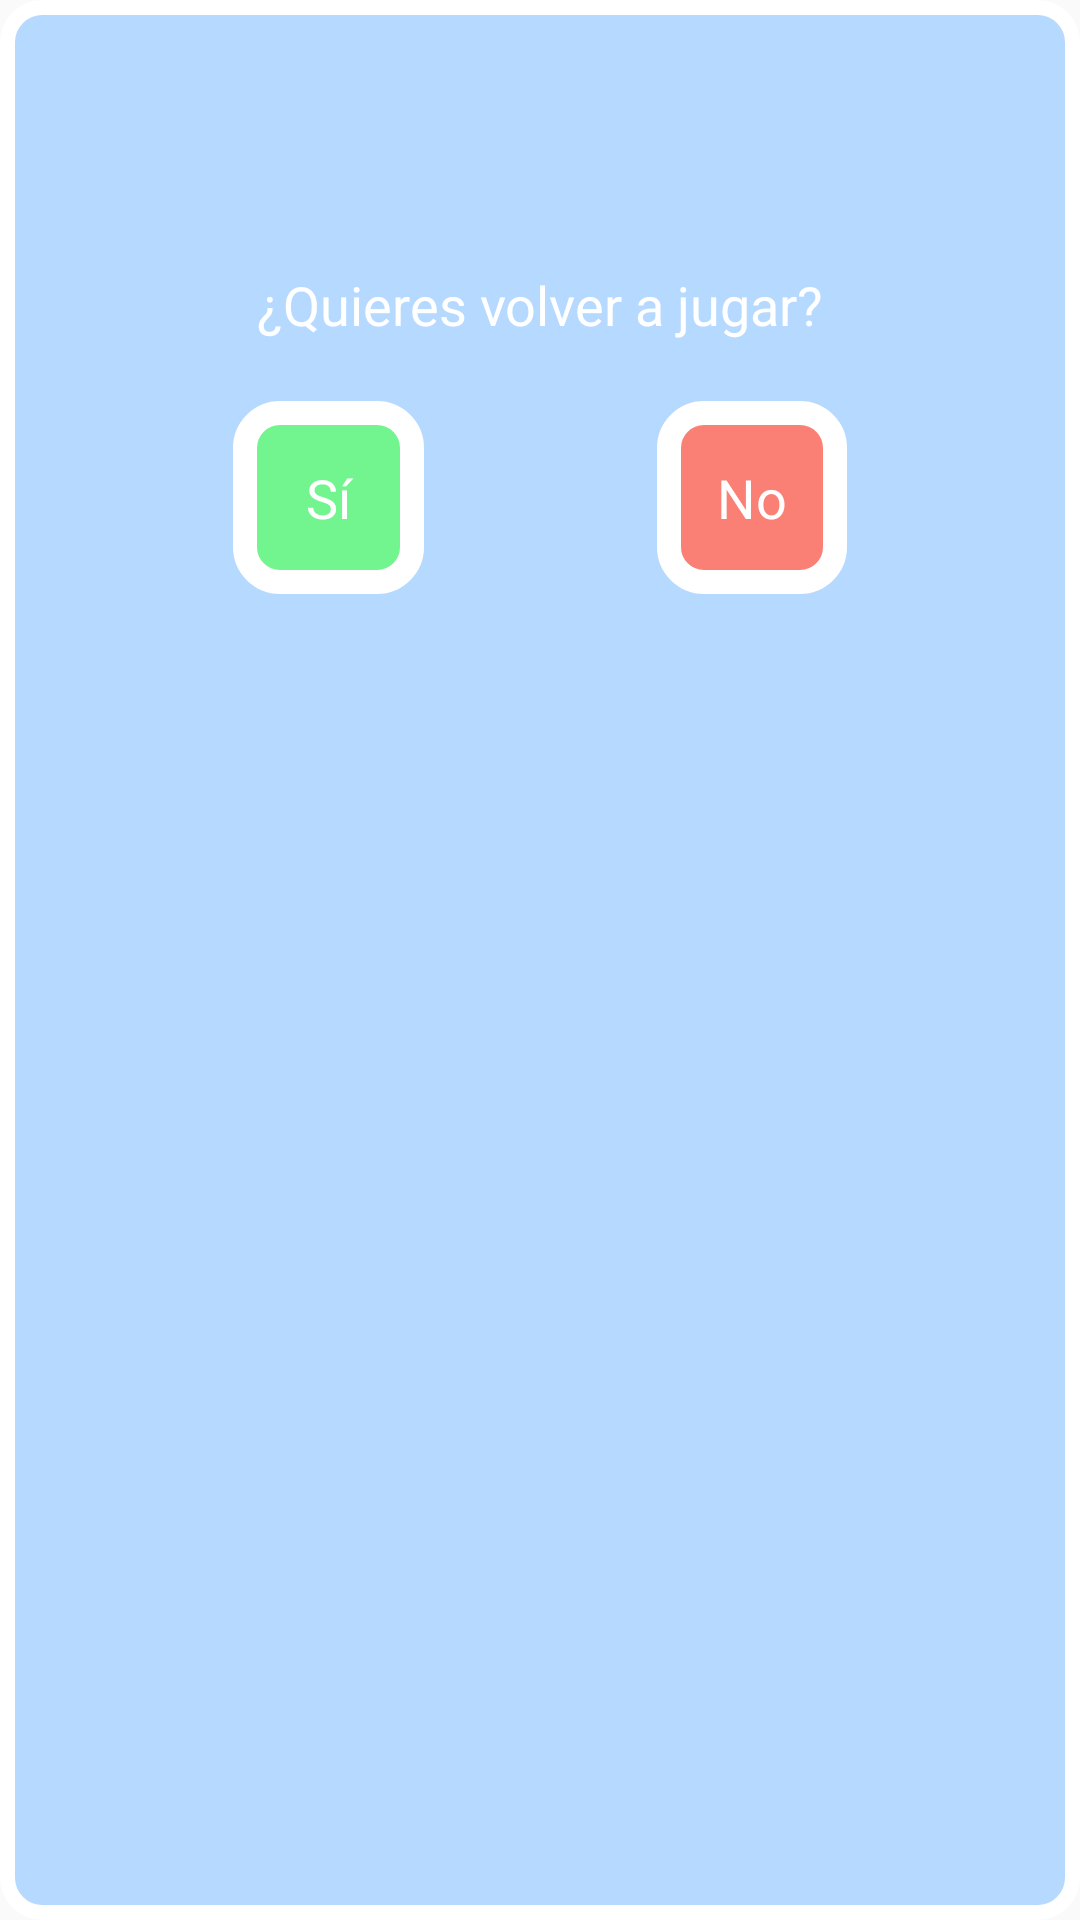

The Android layout XML behind this screen, and the referenced resources:
<!-- AndroidManifest.xml: application theme Theme.AppCompat.Light.NoActionBar -->
<!-- res/layout/layout_finish_quizz.xml -->
<?xml version="1.0" encoding="utf-8"?>
<LinearLayout xmlns:android="http://schemas.android.com/apk/res/android"
    xmlns:app="http://schemas.android.com/apk/res-auto"
    xmlns:tools="http://schemas.android.com/tools"
    android:layout_width="match_parent"
    android:layout_height="match_parent"
    android:orientation="vertical"
    android:background="@drawable/fondo"
    tools:context=".activities.QuizzActivity">

    <TextView
        android:id="@+id/textFinalCorrectAnswers"
        android:layout_width="wrap_content"
        android:layout_height="wrap_content"
        android:layout_marginTop="20dp"
        android:layout_gravity="center"
        android:padding="10dp"
        android:textColor="#FFFFFF"
        android:textSize="22sp">
    </TextView>

    <TextView
        android:layout_width="wrap_content"
        android:layout_height="wrap_content"
        android:layout_marginTop="10dp"
        android:padding="10dp"
        android:layout_gravity="center"
        android:text="¿Quieres volver a jugar?"
        android:textColor="#FFFFFF"
        android:textSize="18sp">
    </TextView>

    <LinearLayout
        android:layout_width="match_parent"
        android:layout_height="match_parent"
        android:orientation="horizontal">

        <Space
            android:layout_width="wrap_content"
            android:layout_height="wrap_content"
            android:layout_weight="1" />

        <TextView
            android:id="@+id/buttonPlayAgain"
            android:layout_width="wrap_content"
            android:layout_height="wrap_content"
            android:layout_marginTop="10dp"
            android:layout_marginBottom="20dp"
            android:background="@drawable/correct_answer"
            android:padding="20dp"
            android:text=" Sí "
            android:textColor="#FFFFFF"
            android:textSize="18sp">
        </TextView>

        <Space
            android:layout_width="wrap_content"
            android:layout_height="wrap_content"
            android:layout_weight="1" />

        <TextView
            android:id="@+id/buttonExit"
            android:layout_width="wrap_content"
            android:layout_height="wrap_content"
            android:layout_marginTop="10dp"
            android:layout_marginBottom="20dp"
            android:background="@drawable/incorrect_answer"
            android:padding="20dp"
            android:text="No"
            android:textColor="#FFFFFF"
            android:textSize="18sp">
        </TextView>

        <Space
            android:layout_width="wrap_content"
            android:layout_height="wrap_content"
            android:layout_weight="1" />
    </LinearLayout>

</LinearLayout>
<!-- resources referenced by this layout -->
<resources>
  <!-- drawable correct_answer (drawable) -->
  <?xml version="1.0" encoding="utf-8"?>
  <shape xmlns:android="http://schemas.android.com/apk/res/android">
  
      <solid android:color="#72F48F"/>
      <corners android:radius="35px"/>
  
      <stroke android:width="8dp"
          android:color="#FFFFFF"/>
  
  
  </shape>
  <!-- drawable fondo (drawable) -->
  <?xml version="1.0" encoding="utf-8"?>
  <shape xmlns:android="http://schemas.android.com/apk/res/android">
  
      <solid android:color="#B6D9FF"/>
      <corners android:radius="35px"/>
  
      <stroke android:width="5dp"
          android:color="#FFFFFF"/>
  
  </shape>
  <!-- drawable incorrect_answer (drawable) -->
  <?xml version="1.0" encoding="utf-8"?>
  <shape xmlns:android="http://schemas.android.com/apk/res/android">
  
      <solid android:color="#FA8075"/>
      <corners android:radius="35px"/>
  
      <stroke android:width="8dp"
          android:color="#FFFFFF"/>
  
  </shape>
</resources>
